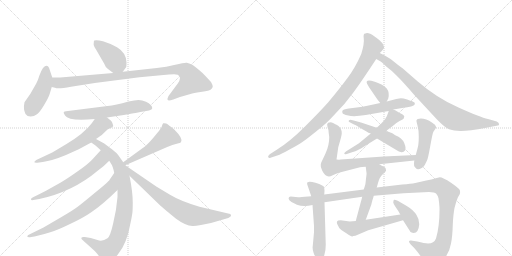
t = 0.00 s
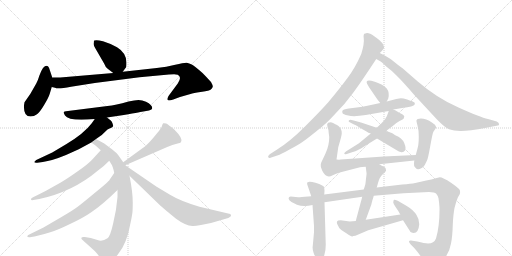
t = 3.51 s
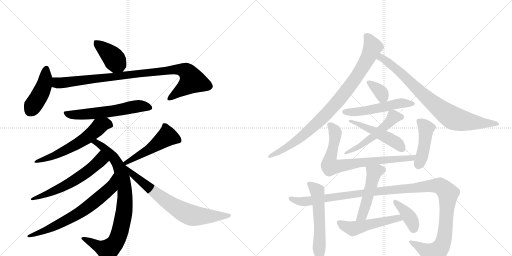
t = 7.02 s
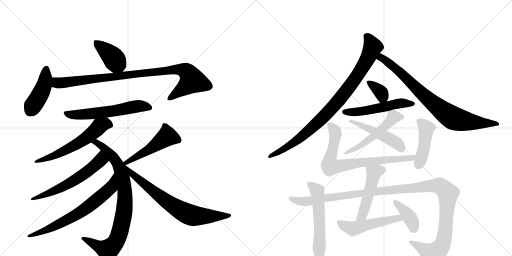
t = 10.53 s
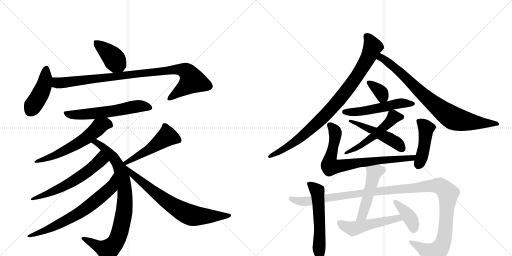
t = 14.03 s
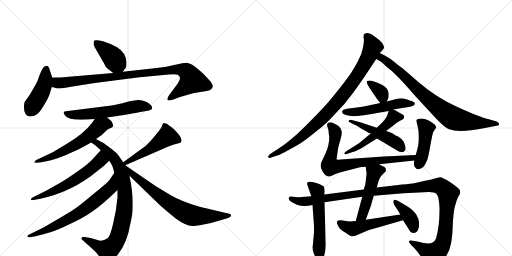
t = 17.54 s

The animated SVG that drew these frames (rendered in a browser with its animation timeline set to each time). Animation: 23 CSS @keyframes rules; one cycle of 17.54 s.

<svg version="1.1" viewBox="0 0 2048 1024" xmlns="http://www.w3.org/2000/svg">
  <g stroke="lightgray" stroke-dasharray="1,1" stroke-width="1" transform="scale(4, 4)">
    <line x1="0" y1="0" x2="256" y2="256"></line>
    <line x1="256" y1="0" x2="0" y2="256"></line>
    <line x1="128" y1="0" x2="128" y2="256"></line>
    <line x1="0" y1="128" x2="256" y2="128"></line>
    <line x1="256" y1="0" x2="512" y2="256"></line>
    <line x1="512" y1="0" x2="256" y2="256"></line>
    <line x1="384" y1="0" x2="384" y2="256"></line>
    <line x1="256" y1="128" x2="512" y2="128"></line>
  </g>
<g transform="scale(1, -1) translate(0, -850)">
   <style type="text/css">
    @keyframes keyframes0 {
      from {
       stroke: black;
       stroke-dashoffset: 403;
       stroke-width: 128;
       }
       57% {
       animation-timing-function: step-end;
       stroke: black;
       stroke-dashoffset: 0;
       stroke-width: 128;
       }
       to {
       stroke: black;
       stroke-width: 1024;
       }
       }
       #make-me-a-hanzi-animation-0 {
         animation: keyframes0 0.577962s both;
         animation-delay: 0.000000s;
         animation-timing-function: linear;
       }
    @keyframes keyframes1 {
      from {
       stroke: black;
       stroke-dashoffset: 437;
       stroke-width: 128;
       }
       59% {
       animation-timing-function: step-end;
       stroke: black;
       stroke-dashoffset: 0;
       stroke-width: 128;
       }
       to {
       stroke: black;
       stroke-width: 1024;
       }
       }
       #make-me-a-hanzi-animation-1 {
         animation: keyframes1 0.605632s both;
         animation-delay: 0.577962s;
         animation-timing-function: linear;
       }
    @keyframes keyframes2 {
      from {
       stroke: black;
       stroke-dashoffset: 960;
       stroke-width: 128;
       }
       76% {
       animation-timing-function: step-end;
       stroke: black;
       stroke-dashoffset: 0;
       stroke-width: 128;
       }
       to {
       stroke: black;
       stroke-width: 1024;
       }
       }
       #make-me-a-hanzi-animation-2 {
         animation: keyframes2 1.031250s both;
         animation-delay: 1.183594s;
         animation-timing-function: linear;
       }
    @keyframes keyframes3 {
      from {
       stroke: black;
       stroke-dashoffset: 597;
       stroke-width: 128;
       }
       66% {
       animation-timing-function: step-end;
       stroke: black;
       stroke-dashoffset: 0;
       stroke-width: 128;
       }
       to {
       stroke: black;
       stroke-width: 1024;
       }
       }
       #make-me-a-hanzi-animation-3 {
         animation: keyframes3 0.735840s both;
         animation-delay: 2.214844s;
         animation-timing-function: linear;
       }
    @keyframes keyframes4 {
      from {
       stroke: black;
       stroke-dashoffset: 596;
       stroke-width: 128;
       }
       66% {
       animation-timing-function: step-end;
       stroke: black;
       stroke-dashoffset: 0;
       stroke-width: 128;
       }
       to {
       stroke: black;
       stroke-width: 1024;
       }
       }
       #make-me-a-hanzi-animation-4 {
         animation: keyframes4 0.735026s both;
         animation-delay: 2.950684s;
         animation-timing-function: linear;
       }
    @keyframes keyframes5 {
      from {
       stroke: black;
       stroke-dashoffset: 866;
       stroke-width: 128;
       }
       74% {
       animation-timing-function: step-end;
       stroke: black;
       stroke-dashoffset: 0;
       stroke-width: 128;
       }
       to {
       stroke: black;
       stroke-width: 1024;
       }
       }
       #make-me-a-hanzi-animation-5 {
         animation: keyframes5 0.954753s both;
         animation-delay: 3.685710s;
         animation-timing-function: linear;
       }
    @keyframes keyframes6 {
      from {
       stroke: black;
       stroke-dashoffset: 602;
       stroke-width: 128;
       }
       66% {
       animation-timing-function: step-end;
       stroke: black;
       stroke-dashoffset: 0;
       stroke-width: 128;
       }
       to {
       stroke: black;
       stroke-width: 1024;
       }
       }
       #make-me-a-hanzi-animation-6 {
         animation: keyframes6 0.739909s both;
         animation-delay: 4.640462s;
         animation-timing-function: linear;
       }
    @keyframes keyframes7 {
      from {
       stroke: black;
       stroke-dashoffset: 692;
       stroke-width: 128;
       }
       69% {
       animation-timing-function: step-end;
       stroke: black;
       stroke-dashoffset: 0;
       stroke-width: 128;
       }
       to {
       stroke: black;
       stroke-width: 1024;
       }
       }
       #make-me-a-hanzi-animation-7 {
         animation: keyframes7 0.813151s both;
         animation-delay: 5.380371s;
         animation-timing-function: linear;
       }
    @keyframes keyframes8 {
      from {
       stroke: black;
       stroke-dashoffset: 502;
       stroke-width: 128;
       }
       62% {
       animation-timing-function: step-end;
       stroke: black;
       stroke-dashoffset: 0;
       stroke-width: 128;
       }
       to {
       stroke: black;
       stroke-width: 1024;
       }
       }
       #make-me-a-hanzi-animation-8 {
         animation: keyframes8 0.658529s both;
         animation-delay: 6.193522s;
         animation-timing-function: linear;
       }
    @keyframes keyframes9 {
      from {
       stroke: black;
       stroke-dashoffset: 732;
       stroke-width: 128;
       }
       70% {
       animation-timing-function: step-end;
       stroke: black;
       stroke-dashoffset: 0;
       stroke-width: 128;
       }
       to {
       stroke: black;
       stroke-width: 1024;
       }
       }
       #make-me-a-hanzi-animation-9 {
         animation: keyframes9 0.845703s both;
         animation-delay: 6.852051s;
         animation-timing-function: linear;
       }
    @keyframes keyframes10 {
      from {
       stroke: black;
       stroke-dashoffset: 919;
       stroke-width: 128;
       }
       75% {
       animation-timing-function: step-end;
       stroke: black;
       stroke-dashoffset: 0;
       stroke-width: 128;
       }
       to {
       stroke: black;
       stroke-width: 1024;
       }
       }
       #make-me-a-hanzi-animation-10 {
         animation: keyframes10 0.997884s both;
         animation-delay: 7.697754s;
         animation-timing-function: linear;
       }
    @keyframes keyframes11 {
      from {
       stroke: black;
       stroke-dashoffset: 822;
       stroke-width: 128;
       }
       73% {
       animation-timing-function: step-end;
       stroke: black;
       stroke-dashoffset: 0;
       stroke-width: 128;
       }
       to {
       stroke: black;
       stroke-width: 1024;
       }
       }
       #make-me-a-hanzi-animation-11 {
         animation: keyframes11 0.918945s both;
         animation-delay: 8.695638s;
         animation-timing-function: linear;
       }
    @keyframes keyframes12 {
      from {
       stroke: black;
       stroke-dashoffset: 354;
       stroke-width: 128;
       }
       54% {
       animation-timing-function: step-end;
       stroke: black;
       stroke-dashoffset: 0;
       stroke-width: 128;
       }
       to {
       stroke: black;
       stroke-width: 1024;
       }
       }
       #make-me-a-hanzi-animation-12 {
         animation: keyframes12 0.538086s both;
         animation-delay: 9.614583s;
         animation-timing-function: linear;
       }
    @keyframes keyframes13 {
      from {
       stroke: black;
       stroke-dashoffset: 530;
       stroke-width: 128;
       }
       63% {
       animation-timing-function: step-end;
       stroke: black;
       stroke-dashoffset: 0;
       stroke-width: 128;
       }
       to {
       stroke: black;
       stroke-width: 1024;
       }
       }
       #make-me-a-hanzi-animation-13 {
         animation: keyframes13 0.681315s both;
         animation-delay: 10.152669s;
         animation-timing-function: linear;
       }
    @keyframes keyframes14 {
      from {
       stroke: black;
       stroke-dashoffset: 529;
       stroke-width: 128;
       }
       63% {
       animation-timing-function: step-end;
       stroke: black;
       stroke-dashoffset: 0;
       stroke-width: 128;
       }
       to {
       stroke: black;
       stroke-width: 1024;
       }
       }
       #make-me-a-hanzi-animation-14 {
         animation: keyframes14 0.680501s both;
         animation-delay: 10.833984s;
         animation-timing-function: linear;
       }
    @keyframes keyframes15 {
      from {
       stroke: black;
       stroke-dashoffset: 492;
       stroke-width: 128;
       }
       62% {
       animation-timing-function: step-end;
       stroke: black;
       stroke-dashoffset: 0;
       stroke-width: 128;
       }
       to {
       stroke: black;
       stroke-width: 1024;
       }
       }
       #make-me-a-hanzi-animation-15 {
         animation: keyframes15 0.650391s both;
         animation-delay: 11.514486s;
         animation-timing-function: linear;
       }
    @keyframes keyframes16 {
      from {
       stroke: black;
       stroke-dashoffset: 773;
       stroke-width: 128;
       }
       72% {
       animation-timing-function: step-end;
       stroke: black;
       stroke-dashoffset: 0;
       stroke-width: 128;
       }
       to {
       stroke: black;
       stroke-width: 1024;
       }
       }
       #make-me-a-hanzi-animation-16 {
         animation: keyframes16 0.879069s both;
         animation-delay: 12.164876s;
         animation-timing-function: linear;
       }
    @keyframes keyframes17 {
      from {
       stroke: black;
       stroke-dashoffset: 451;
       stroke-width: 128;
       }
       59% {
       animation-timing-function: step-end;
       stroke: black;
       stroke-dashoffset: 0;
       stroke-width: 128;
       }
       to {
       stroke: black;
       stroke-width: 1024;
       }
       }
       #make-me-a-hanzi-animation-17 {
         animation: keyframes17 0.617025s both;
         animation-delay: 13.043945s;
         animation-timing-function: linear;
       }
    @keyframes keyframes18 {
      from {
       stroke: black;
       stroke-dashoffset: 566;
       stroke-width: 128;
       }
       65% {
       animation-timing-function: step-end;
       stroke: black;
       stroke-dashoffset: 0;
       stroke-width: 128;
       }
       to {
       stroke: black;
       stroke-width: 1024;
       }
       }
       #make-me-a-hanzi-animation-18 {
         animation: keyframes18 0.710612s both;
         animation-delay: 13.660970s;
         animation-timing-function: linear;
       }
    @keyframes keyframes19 {
      from {
       stroke: black;
       stroke-dashoffset: 1262;
       stroke-width: 128;
       }
       80% {
       animation-timing-function: step-end;
       stroke: black;
       stroke-dashoffset: 0;
       stroke-width: 128;
       }
       to {
       stroke: black;
       stroke-width: 1024;
       }
       }
       #make-me-a-hanzi-animation-19 {
         animation: keyframes19 1.277018s both;
         animation-delay: 14.371582s;
         animation-timing-function: linear;
       }
    @keyframes keyframes20 {
      from {
       stroke: black;
       stroke-dashoffset: 495;
       stroke-width: 128;
       }
       62% {
       animation-timing-function: step-end;
       stroke: black;
       stroke-dashoffset: 0;
       stroke-width: 128;
       }
       to {
       stroke: black;
       stroke-width: 1024;
       }
       }
       #make-me-a-hanzi-animation-20 {
         animation: keyframes20 0.652832s both;
         animation-delay: 15.648600s;
         animation-timing-function: linear;
       }
    @keyframes keyframes21 {
      from {
       stroke: black;
       stroke-dashoffset: 514;
       stroke-width: 128;
       }
       63% {
       animation-timing-function: step-end;
       stroke: black;
       stroke-dashoffset: 0;
       stroke-width: 128;
       }
       to {
       stroke: black;
       stroke-width: 1024;
       }
       }
       #make-me-a-hanzi-animation-21 {
         animation: keyframes21 0.668294s both;
         animation-delay: 16.301432s;
         animation-timing-function: linear;
       }
    @keyframes keyframes22 {
      from {
       stroke: black;
       stroke-dashoffset: 394;
       stroke-width: 128;
       }
       56% {
       animation-timing-function: step-end;
       stroke: black;
       stroke-dashoffset: 0;
       stroke-width: 128;
       }
       to {
       stroke: black;
       stroke-width: 1024;
       }
       }
       #make-me-a-hanzi-animation-22 {
         animation: keyframes22 0.570638s both;
         animation-delay: 16.969727s;
         animation-timing-function: linear;
       }
</style>
<path d="M 432 574 L 453 558 C 475 541 475 541 491 563 L 505 582 Q 506 587 506 600 Q 505 639 468 661 Q 439 677 412 685 Q 386 692 377 688 Q 375 687 375 678 Q 372 670 384 652 L 417 595 Q 421 582 432 574 Z" fill="lightgray"></path> 
<path d="M 209 540 L 199 570 Q 191 599 172 578 Q 165 568 158 549 Q 152 529 145 516 L 121 474 L 98 441 Q 92 413 102 394 Q 109 384 122 384 Q 136 384 148 393 Q 160 402 177 431 Q 194 459 199 475 L 207 502 L 209 540 Z" fill="lightgray"></path> 
<path d="M 453 558 L 241 540 L 209 540 C 179 540 178 509 207 502 L 220 499 Q 230 493 284 503 Q 338 512 379 518 L 558 541 L 676 552 Q 707 554 711 551 Q 729 542 711 516 L 674 466 Q 668 454 671 450 Q 674 446 693 452 L 720 462 L 762 474 Q 773 478 802 482 Q 831 485 842 491 Q 850 498 851 503 Q 852 508 844 522 Q 826 542 810 558 Q 777 587 767 592 Q 757 597 747 599 Q 737 600 701 591 Q 666 582 627 578 L 491 563 L 453 558 Z" fill="lightgray"></path> 
<path d="M 428 380 L 495 390 Q 571 403 573 404 L 596 408 Q 609 411 609 417 Q 609 431 584 443 Q 569 450 554 450 Q 539 450 514 444 Q 462 429 430 426 L 264 405 Q 258 404 255 402 Q 253 400 260 388 Q 275 364 379 374 L 428 380 Z" fill="lightgray"></path> 
<path d="M 384 294 L 407 310 L 430 332 Q 453 342 453 346 Q 449 367 438 372 L 428 380 C 405 399 396 399 379 374 L 367 357 Q 336 316 266 274 L 209 240 L 145 210 Q 138 205 137 202 Q 137 198 149 199 L 171 202 Q 208 207 264 230 L 315 253 L 365 280 L 384 294 Z" fill="lightgray"></path> 
<path d="M 493 201 L 474 228 Q 470 236 449 252 L 417 276 L 384 294 C 358 308 340 297 365 280 L 382 268 L 403 249 L 437 207 L 445 194 Q 451 187 457 158 L 470 90 L 470 62 Q 466 11 453 -42 Q 441 -96 430 -103 Q 409 -118 390 -110 L 363 -102 L 339 -98 Q 328 -97 327 -100 Q 323 -103 329 -109 L 379 -154 Q 393 -169 397 -177 L 411 -194 L 421 -204 Q 427 -207 444 -194 Q 461 -182 472 -167 Q 508 -124 522 -42 Q 526 -24 528 -11 Q 531 1 531 41 Q 531 81 518 147 L 501 189 L 493 201 Z" fill="lightgray"></path> 
<path d="M 403 249 L 371 214 Q 352 193 311 165 Q 270 136 243 120 L 184 87 Q 145 67 136 63 Q 127 59 125 56 Q 123 52 125 50 Q 128 49 134 50 L 157 54 Q 290 82 392 168 Q 419 188 437 207 C 458 228 423 271 403 249 Z" fill="lightgray"></path> 
<path d="M 457 158 L 439 132 Q 436 124 381 80 Q 327 35 312 24 Q 297 12 246 -18 L 174 -60 L 119 -87 Q 109 -91 109 -96 Q 111 -101 125 -98 L 138 -96 Q 174 -88 201 -79 Q 229 -71 280 -46 Q 332 -22 365 1 Q 411 32 470 90 C 492 111 474 183 457 158 Z" fill="lightgray"></path> 
<path d="M 501 189 L 669 262 Q 691 272 707 275 Q 723 278 724 282 Q 734 295 697 332 Q 674 351 665 356 Q 656 358 653 357 Q 650 355 648 347 Q 647 339 629 318 Q 618 304 602 286 Q 582 265 571 258 L 493 201 C 469 183 473 177 501 189 Z" fill="lightgray"></path> 
<path d="M 518 147 L 642 27 Q 654 16 703 -24 Q 742 -53 770 -54 Q 778 -55 804 -50 L 844 -42 L 913 -22 Q 924 -17 924 -13 Q 925 -10 921 -6 L 798 23 Q 721 46 680 71 L 625 104 L 501 189 C 476 206 496 168 518 147 Z" fill="lightgray"></path> 
<path d="M 1519 638 L 1527 646 Q 1534 654 1536 658 Q 1538 662 1529 678 Q 1521 688 1497 705 Q 1473 722 1461 716 Q 1452 716 1455 696 Q 1458 676 1445 634 Q 1421 579 1390 538 Q 1359 496 1313 441 Q 1283 407 1221 345 Q 1159 283 1107 251 L 1082 235 Q 1070 226 1073 221 Q 1076 216 1082 219 L 1109 228 Q 1125 233 1160 253 Q 1196 272 1211 283 Q 1226 293 1268 327 Q 1302 352 1343 397 Q 1380 434 1412 478 Q 1444 521 1505 614 L 1519 638 Z" fill="lightgray"></path> 
<path d="M 1539 628 L 1519 638 C 1492 651 1479 628 1505 614 L 1519 606 Q 1524 605 1545 584 Q 1567 568 1587 547 Q 1609 526 1660 467 L 1747 373 Q 1779 340 1796 333 Q 1814 326 1841 326 Q 1869 325 1945 339 L 1991 348 Q 1997 348 1996 354 Q 1996 360 1987 364 L 1952 374 Q 1921 381 1834 420 Q 1747 458 1671 524 L 1609 578 Q 1601 583 1580 600 Q 1560 617 1539 628 Z" fill="lightgray"></path> 
<path d="M 1509 453 L 1521 438 C 1535 420 1535 420 1547 444 L 1553 456 Q 1559 480 1547 496 Q 1538 506 1526 512 Q 1474 535 1467 524 Q 1464 521 1477 500 L 1509 453 Z" fill="lightgray"></path> 
<path d="M 1521 438 L 1479 429 Q 1451 422 1419 419 L 1395 416 Q 1383 414 1377 412 Q 1366 410 1370 398 Q 1371 393 1393 388 Q 1415 382 1463 390 L 1555 406 L 1573 412 L 1615 419 Q 1646 424 1652 427 Q 1659 429 1659 434 Q 1660 435 1658 440 L 1647 446 Q 1645 446 1629 452 Q 1613 457 1603 457 L 1585 454 L 1547 444 L 1521 438 Z" fill="lightgray"></path> 
<path d="M 1555 406 L 1551 395 Q 1546 376 1525 356 L 1507 339 L 1483 316 L 1436 277 L 1385 245 Q 1377 240 1377 236 Q 1377 231 1387 234 L 1405 240 Q 1424 246 1432 250 Q 1441 254 1469 272 L 1508 296 L 1544 326 L 1571 346 Q 1588 361 1600 367 Q 1613 373 1615 376 Q 1617 383 1617 385 Q 1617 387 1609 393 Q 1595 400 1589 404 Q 1584 408 1573 412 C 1559 418 1559 418 1555 406 Z" fill="lightgray"></path> 
<path d="M 1507 339 L 1444 360 L 1411 369 Q 1401 374 1396 369 Q 1392 364 1397 362 L 1414 353 Q 1422 351 1443 337 L 1466 324 Q 1473 319 1483 316 L 1508 296 L 1592 246 Q 1594 244 1603 242 Q 1613 239 1621 249 Q 1624 255 1621 266 Q 1615 291 1594 303 L 1581 309 Q 1577 311 1571 316 Q 1565 320 1544 326 L 1507 339 Z" fill="lightgray"></path> 
<path d="M 1517 193 L 1657 208 C 1687 211 1693 231 1663 230 L 1535 224 L 1363 212 Q 1357 211 1346 212 L 1353 261 L 1363 296 Q 1367 310 1367 317 Q 1367 339 1348 350 Q 1329 360 1323 361 Q 1318 361 1312 359 Q 1306 353 1310 342 Q 1315 331 1315 316 L 1317 302 Q 1317 268 1302 236 L 1285 200 L 1283 192 Q 1281 181 1289 167 Q 1300 145 1315 144 Q 1319 143 1331 149 Q 1344 155 1359 160 L 1440 181 Q 1445 182 1463 183 L 1517 193 Z" fill="lightgray"></path> 
<path d="M 1657 208 L 1656 196 Q 1655 187 1660 181 Q 1666 174 1671 173 Q 1676 172 1685 177 Q 1694 181 1699 190 L 1708 208 Q 1712 215 1721 266 Q 1730 316 1733 322 L 1741 334 Q 1747 341 1744 344 Q 1741 346 1741 350 L 1729 359 Q 1696 381 1671 374 Q 1668 372 1666 369 Q 1665 365 1670 348 Q 1675 330 1675 304 Q 1675 277 1672 264 Q 1669 251 1663 230 L 1657 208 Z" fill="lightgray"></path> 
<path d="M 1256 -79 L 1251 -134 Q 1249 -144 1254 -160 Q 1259 -176 1267 -183 Q 1275 -190 1281 -190 Q 1284 -192 1289 -188 Q 1294 -184 1298 -167 Q 1303 -150 1303 -129 L 1298 41 L 1297 72 L 1298 86 Q 1298 92 1297 95 Q 1299 106 1285 110 Q 1280 113 1262 119 Q 1244 124 1237 123 L 1229 120 Q 1228 118 1229 112 L 1245 65 L 1250 30 L 1256 -54 L 1256 -79 Z" fill="lightgray"></path> 
<path d="M 1298 41 L 1449 63 L 1495 67 L 1614 77 L 1716 82 Q 1739 82 1745 75 Q 1751 68 1754 57 Q 1757 37 1758 20 Q 1759 -54 1744 -104 Q 1736 -124 1712 -124 Q 1698 -123 1669 -116 L 1644 -112 Q 1638 -111 1636 -115 Q 1635 -120 1643 -128 L 1657 -142 Q 1673 -160 1689 -184 Q 1702 -210 1707 -214 Q 1720 -224 1750 -211 Q 1766 -202 1782 -178 Q 1799 -155 1804 -124 Q 1810 -94 1811 -50 Q 1813 -7 1818 18 Q 1829 60 1836 68 Q 1843 76 1839 90 Q 1837 96 1804 119 Q 1771 141 1759 141 L 1743 137 Q 1727 132 1705 128 L 1661 118 Q 1644 115 1609 112 L 1507 100 L 1455 92 L 1297 72 L 1245 65 L 1207 62 Q 1188 60 1173 63 Q 1159 66 1157 62 Q 1149 54 1166 42 L 1188 31 Q 1214 22 1250 30 L 1298 41 Z" fill="lightgray"></path> 
<path d="M 1449 63 L 1423 -34 C 1415 -63 1453 -57 1463 -29 L 1485 31 L 1489 47 Q 1489 49 1492 56 L 1495 67 L 1507 100 L 1512 118 Q 1518 142 1532 154 Q 1546 166 1544 170 Q 1544 179 1536 183 Q 1528 186 1517 193 C 1491 208 1459 213 1463 183 L 1466 158 Q 1467 157 1464 136 Q 1462 115 1461 111 L 1455 92 L 1449 63 Z" fill="lightgray"></path> 
<path d="M 1423 -34 L 1399 -36 L 1363 -31 Q 1350 -31 1348 -36 Q 1347 -42 1348 -44 Q 1349 -47 1357 -62 Q 1363 -69 1384 -82 Q 1408 -100 1413 -94 Q 1421 -94 1431 -89 L 1473 -71 L 1612 -31 C 1641 -23 1631 -3 1601 -8 L 1463 -29 L 1423 -34 Z" fill="lightgray"></path> 
<path d="M 1612 -31 L 1639 -73 Q 1639 -76 1644 -79 Q 1649 -82 1655 -82 Q 1674 -82 1677 -47 Q 1677 -26 1666 -10 Q 1654 10 1627 26 L 1591 47 Q 1577 52 1575 50 Q 1573 44 1573 40 Q 1573 35 1583 21 Q 1594 6 1601 -8 L 1612 -31 Z" fill="lightgray"></path> 
      <clipPath id="make-me-a-hanzi-clip-0">
      <path d="M 432 574 L 453 558 C 475 541 475 541 491 563 L 505 582 Q 506 587 506 600 Q 505 639 468 661 Q 439 677 412 685 Q 386 692 377 688 Q 375 687 375 678 Q 372 670 384 652 L 417 595 Q 421 582 432 574 Z" fill="lightgray"></path>
      </clipPath>
      <path clip-path="url(#make-me-a-hanzi-clip-0)" d="M 382 682 L 443 630 L 483 576 " fill="none" id="make-me-a-hanzi-animation-0" stroke-dasharray="275 550" stroke-linecap="round"></path>

      <clipPath id="make-me-a-hanzi-clip-1">
      <path d="M 209 540 L 199 570 Q 191 599 172 578 Q 165 568 158 549 Q 152 529 145 516 L 121 474 L 98 441 Q 92 413 102 394 Q 109 384 122 384 Q 136 384 148 393 Q 160 402 177 431 Q 194 459 199 475 L 207 502 L 209 540 Z" fill="lightgray"></path>
      </clipPath>
      <path clip-path="url(#make-me-a-hanzi-clip-1)" d="M 185 573 L 175 504 L 121 407 " fill="none" id="make-me-a-hanzi-animation-1" stroke-dasharray="309 618" stroke-linecap="round"></path>

      <clipPath id="make-me-a-hanzi-clip-2">
      <path d="M 453 558 L 241 540 L 209 540 C 179 540 178 509 207 502 L 220 499 Q 230 493 284 503 Q 338 512 379 518 L 558 541 L 676 552 Q 707 554 711 551 Q 729 542 711 516 L 674 466 Q 668 454 671 450 Q 674 446 693 452 L 720 462 L 762 474 Q 773 478 802 482 Q 831 485 842 491 Q 850 498 851 503 Q 852 508 844 522 Q 826 542 810 558 Q 777 587 767 592 Q 757 597 747 599 Q 737 600 701 591 Q 666 582 627 578 L 491 563 L 453 558 Z" fill="lightgray"></path>
      </clipPath>
      <path clip-path="url(#make-me-a-hanzi-clip-2)" d="M 214 533 L 227 520 L 240 518 L 716 574 L 743 566 L 768 526 L 675 454 " fill="none" id="make-me-a-hanzi-animation-2" stroke-dasharray="832 1664" stroke-linecap="round"></path>

      <clipPath id="make-me-a-hanzi-clip-3">
      <path d="M 428 380 L 495 390 Q 571 403 573 404 L 596 408 Q 609 411 609 417 Q 609 431 584 443 Q 569 450 554 450 Q 539 450 514 444 Q 462 429 430 426 L 264 405 Q 258 404 255 402 Q 253 400 260 388 Q 275 364 379 374 L 428 380 Z" fill="lightgray"></path>
      </clipPath>
      <path clip-path="url(#make-me-a-hanzi-clip-3)" d="M 262 397 L 293 390 L 343 392 L 505 414 L 540 424 L 566 426 L 598 419 " fill="none" id="make-me-a-hanzi-animation-3" stroke-dasharray="469 938" stroke-linecap="round"></path>

      <clipPath id="make-me-a-hanzi-clip-4">
      <path d="M 384 294 L 407 310 L 430 332 Q 453 342 453 346 Q 449 367 438 372 L 428 380 C 405 399 396 399 379 374 L 367 357 Q 336 316 266 274 L 209 240 L 145 210 Q 138 205 137 202 Q 137 198 149 199 L 171 202 Q 208 207 264 230 L 315 253 L 365 280 L 384 294 Z" fill="lightgray"></path>
      </clipPath>
      <path clip-path="url(#make-me-a-hanzi-clip-4)" d="M 442 352 L 421 355 L 401 346 L 347 299 L 288 263 L 222 230 L 144 203 " fill="none" id="make-me-a-hanzi-animation-4" stroke-dasharray="468 936" stroke-linecap="round"></path>

      <clipPath id="make-me-a-hanzi-clip-5">
      <path d="M 493 201 L 474 228 Q 470 236 449 252 L 417 276 L 384 294 C 358 308 340 297 365 280 L 382 268 L 403 249 L 437 207 L 445 194 Q 451 187 457 158 L 470 90 L 470 62 Q 466 11 453 -42 Q 441 -96 430 -103 Q 409 -118 390 -110 L 363 -102 L 339 -98 Q 328 -97 327 -100 Q 323 -103 329 -109 L 379 -154 Q 393 -169 397 -177 L 411 -194 L 421 -204 Q 427 -207 444 -194 Q 461 -182 472 -167 Q 508 -124 522 -42 Q 526 -24 528 -11 Q 531 1 531 41 Q 531 81 518 147 L 501 189 L 493 201 Z" fill="lightgray"></path>
      </clipPath>
      <path clip-path="url(#make-me-a-hanzi-clip-5)" d="M 372 281 L 385 280 L 414 261 L 455 219 L 477 182 L 498 99 L 500 32 L 476 -89 L 446 -139 L 427 -150 L 334 -103 " fill="none" id="make-me-a-hanzi-animation-5" stroke-dasharray="738 1476" stroke-linecap="round"></path>

      <clipPath id="make-me-a-hanzi-clip-6">
      <path d="M 403 249 L 371 214 Q 352 193 311 165 Q 270 136 243 120 L 184 87 Q 145 67 136 63 Q 127 59 125 56 Q 123 52 125 50 Q 128 49 134 50 L 157 54 Q 290 82 392 168 Q 419 188 437 207 C 458 228 423 271 403 249 Z" fill="lightgray"></path>
      </clipPath>
      <path clip-path="url(#make-me-a-hanzi-clip-6)" d="M 402 239 L 402 209 L 324 145 L 234 94 L 130 53 " fill="none" id="make-me-a-hanzi-animation-6" stroke-dasharray="474 948" stroke-linecap="round"></path>

      <clipPath id="make-me-a-hanzi-clip-7">
      <path d="M 457 158 L 439 132 Q 436 124 381 80 Q 327 35 312 24 Q 297 12 246 -18 L 174 -60 L 119 -87 Q 109 -91 109 -96 Q 111 -101 125 -98 L 138 -96 Q 174 -88 201 -79 Q 229 -71 280 -46 Q 332 -22 365 1 Q 411 32 470 90 C 492 111 474 183 457 158 Z" fill="lightgray"></path>
      </clipPath>
      <path clip-path="url(#make-me-a-hanzi-clip-7)" d="M 454 150 L 446 106 L 439 96 L 356 25 L 292 -17 L 222 -53 L 169 -77 L 115 -92 " fill="none" id="make-me-a-hanzi-animation-7" stroke-dasharray="564 1128" stroke-linecap="round"></path>

      <clipPath id="make-me-a-hanzi-clip-8">
      <path d="M 501 189 L 669 262 Q 691 272 707 275 Q 723 278 724 282 Q 734 295 697 332 Q 674 351 665 356 Q 656 358 653 357 Q 650 355 648 347 Q 647 339 629 318 Q 618 304 602 286 Q 582 265 571 258 L 493 201 C 469 183 473 177 501 189 Z" fill="lightgray"></path>
      </clipPath>
      <path clip-path="url(#make-me-a-hanzi-clip-8)" d="M 715 289 L 669 305 L 598 253 L 503 199 " fill="none" id="make-me-a-hanzi-animation-8" stroke-dasharray="374 748" stroke-linecap="round"></path>

      <clipPath id="make-me-a-hanzi-clip-9">
      <path d="M 518 147 L 642 27 Q 654 16 703 -24 Q 742 -53 770 -54 Q 778 -55 804 -50 L 844 -42 L 913 -22 Q 924 -17 924 -13 Q 925 -10 921 -6 L 798 23 Q 721 46 680 71 L 625 104 L 501 189 C 476 206 496 168 518 147 Z" fill="lightgray"></path>
      </clipPath>
      <path clip-path="url(#make-me-a-hanzi-clip-9)" d="M 506 183 L 544 140 L 672 40 L 733 3 L 778 -13 L 915 -13 " fill="none" id="make-me-a-hanzi-animation-9" stroke-dasharray="604 1208" stroke-linecap="round"></path>

      <clipPath id="make-me-a-hanzi-clip-10">
      <path d="M 1519 638 L 1527 646 Q 1534 654 1536 658 Q 1538 662 1529 678 Q 1521 688 1497 705 Q 1473 722 1461 716 Q 1452 716 1455 696 Q 1458 676 1445 634 Q 1421 579 1390 538 Q 1359 496 1313 441 Q 1283 407 1221 345 Q 1159 283 1107 251 L 1082 235 Q 1070 226 1073 221 Q 1076 216 1082 219 L 1109 228 Q 1125 233 1160 253 Q 1196 272 1211 283 Q 1226 293 1268 327 Q 1302 352 1343 397 Q 1380 434 1412 478 Q 1444 521 1505 614 L 1519 638 Z" fill="lightgray"></path>
      </clipPath>
      <path clip-path="url(#make-me-a-hanzi-clip-10)" d="M 1466 704 L 1491 663 L 1486 649 L 1430 548 L 1368 464 L 1308 396 L 1221 315 L 1146 259 L 1078 223 " fill="none" id="make-me-a-hanzi-animation-10" stroke-dasharray="791 1582" stroke-linecap="round"></path>

      <clipPath id="make-me-a-hanzi-clip-11">
      <path d="M 1539 628 L 1519 638 C 1492 651 1479 628 1505 614 L 1519 606 Q 1524 605 1545 584 Q 1567 568 1587 547 Q 1609 526 1660 467 L 1747 373 Q 1779 340 1796 333 Q 1814 326 1841 326 Q 1869 325 1945 339 L 1991 348 Q 1997 348 1996 354 Q 1996 360 1987 364 L 1952 374 Q 1921 381 1834 420 Q 1747 458 1671 524 L 1609 578 Q 1601 583 1580 600 Q 1560 617 1539 628 Z" fill="lightgray"></path>
      </clipPath>
      <path clip-path="url(#make-me-a-hanzi-clip-11)" d="M 1512 618 L 1529 617 L 1565 591 L 1727 441 L 1816 376 L 1893 361 L 1988 356 " fill="none" id="make-me-a-hanzi-animation-11" stroke-dasharray="694 1388" stroke-linecap="round"></path>

      <clipPath id="make-me-a-hanzi-clip-12">
      <path d="M 1509 453 L 1521 438 C 1535 420 1535 420 1547 444 L 1553 456 Q 1559 480 1547 496 Q 1538 506 1526 512 Q 1474 535 1467 524 Q 1464 521 1477 500 L 1509 453 Z" fill="lightgray"></path>
      </clipPath>
      <path clip-path="url(#make-me-a-hanzi-clip-12)" d="M 1473 521 L 1526 478 L 1526 448 " fill="none" id="make-me-a-hanzi-animation-12" stroke-dasharray="226 452" stroke-linecap="round"></path>

      <clipPath id="make-me-a-hanzi-clip-13">
      <path d="M 1521 438 L 1479 429 Q 1451 422 1419 419 L 1395 416 Q 1383 414 1377 412 Q 1366 410 1370 398 Q 1371 393 1393 388 Q 1415 382 1463 390 L 1555 406 L 1573 412 L 1615 419 Q 1646 424 1652 427 Q 1659 429 1659 434 Q 1660 435 1658 440 L 1647 446 Q 1645 446 1629 452 Q 1613 457 1603 457 L 1585 454 L 1547 444 L 1521 438 Z" fill="lightgray"></path>
      </clipPath>
      <path clip-path="url(#make-me-a-hanzi-clip-13)" d="M 1379 402 L 1452 405 L 1602 437 L 1650 436 " fill="none" id="make-me-a-hanzi-animation-13" stroke-dasharray="402 804" stroke-linecap="round"></path>

      <clipPath id="make-me-a-hanzi-clip-14">
      <path d="M 1555 406 L 1551 395 Q 1546 376 1525 356 L 1507 339 L 1483 316 L 1436 277 L 1385 245 Q 1377 240 1377 236 Q 1377 231 1387 234 L 1405 240 Q 1424 246 1432 250 Q 1441 254 1469 272 L 1508 296 L 1544 326 L 1571 346 Q 1588 361 1600 367 Q 1613 373 1615 376 Q 1617 383 1617 385 Q 1617 387 1609 393 Q 1595 400 1589 404 Q 1584 408 1573 412 C 1559 418 1559 418 1555 406 Z" fill="lightgray"></path>
      </clipPath>
      <path clip-path="url(#make-me-a-hanzi-clip-14)" d="M 1607 383 L 1572 379 L 1528 334 L 1455 275 L 1383 239 " fill="none" id="make-me-a-hanzi-animation-14" stroke-dasharray="401 802" stroke-linecap="round"></path>

      <clipPath id="make-me-a-hanzi-clip-15">
      <path d="M 1507 339 L 1444 360 L 1411 369 Q 1401 374 1396 369 Q 1392 364 1397 362 L 1414 353 Q 1422 351 1443 337 L 1466 324 Q 1473 319 1483 316 L 1508 296 L 1592 246 Q 1594 244 1603 242 Q 1613 239 1621 249 Q 1624 255 1621 266 Q 1615 291 1594 303 L 1581 309 Q 1577 311 1571 316 Q 1565 320 1544 326 L 1507 339 Z" fill="lightgray"></path>
      </clipPath>
      <path clip-path="url(#make-me-a-hanzi-clip-15)" d="M 1404 367 L 1546 302 L 1592 274 L 1609 255 " fill="none" id="make-me-a-hanzi-animation-15" stroke-dasharray="364 728" stroke-linecap="round"></path>

      <clipPath id="make-me-a-hanzi-clip-16">
      <path d="M 1517 193 L 1657 208 C 1687 211 1693 231 1663 230 L 1535 224 L 1363 212 Q 1357 211 1346 212 L 1353 261 L 1363 296 Q 1367 310 1367 317 Q 1367 339 1348 350 Q 1329 360 1323 361 Q 1318 361 1312 359 Q 1306 353 1310 342 Q 1315 331 1315 316 L 1317 302 Q 1317 268 1302 236 L 1285 200 L 1283 192 Q 1281 181 1289 167 Q 1300 145 1315 144 Q 1319 143 1331 149 Q 1344 155 1359 160 L 1440 181 Q 1445 182 1463 183 L 1517 193 Z" fill="lightgray"></path>
      </clipPath>
      <path clip-path="url(#make-me-a-hanzi-clip-16)" d="M 1319 351 L 1332 338 L 1341 316 L 1318 206 L 1319 187 L 1324 184 L 1528 210 L 1648 217 L 1656 226 " fill="none" id="make-me-a-hanzi-animation-16" stroke-dasharray="645 1290" stroke-linecap="round"></path>

      <clipPath id="make-me-a-hanzi-clip-17">
      <path d="M 1657 208 L 1656 196 Q 1655 187 1660 181 Q 1666 174 1671 173 Q 1676 172 1685 177 Q 1694 181 1699 190 L 1708 208 Q 1712 215 1721 266 Q 1730 316 1733 322 L 1741 334 Q 1747 341 1744 344 Q 1741 346 1741 350 L 1729 359 Q 1696 381 1671 374 Q 1668 372 1666 369 Q 1665 365 1670 348 Q 1675 330 1675 304 Q 1675 277 1672 264 Q 1669 251 1663 230 L 1657 208 Z" fill="lightgray"></path>
      </clipPath>
      <path clip-path="url(#make-me-a-hanzi-clip-17)" d="M 1674 366 L 1705 337 L 1697 259 L 1674 189 " fill="none" id="make-me-a-hanzi-animation-17" stroke-dasharray="323 646" stroke-linecap="round"></path>

      <clipPath id="make-me-a-hanzi-clip-18">
      <path d="M 1256 -79 L 1251 -134 Q 1249 -144 1254 -160 Q 1259 -176 1267 -183 Q 1275 -190 1281 -190 Q 1284 -192 1289 -188 Q 1294 -184 1298 -167 Q 1303 -150 1303 -129 L 1298 41 L 1297 72 L 1298 86 Q 1298 92 1297 95 Q 1299 106 1285 110 Q 1280 113 1262 119 Q 1244 124 1237 123 L 1229 120 Q 1228 118 1229 112 L 1245 65 L 1250 30 L 1256 -54 L 1256 -79 Z" fill="lightgray"></path>
      </clipPath>
      <path clip-path="url(#make-me-a-hanzi-clip-18)" d="M 1235 116 L 1269 86 L 1279 -60 L 1276 -147 L 1282 -178 " fill="none" id="make-me-a-hanzi-animation-18" stroke-dasharray="438 876" stroke-linecap="round"></path>

      <clipPath id="make-me-a-hanzi-clip-19">
      <path d="M 1298 41 L 1449 63 L 1495 67 L 1614 77 L 1716 82 Q 1739 82 1745 75 Q 1751 68 1754 57 Q 1757 37 1758 20 Q 1759 -54 1744 -104 Q 1736 -124 1712 -124 Q 1698 -123 1669 -116 L 1644 -112 Q 1638 -111 1636 -115 Q 1635 -120 1643 -128 L 1657 -142 Q 1673 -160 1689 -184 Q 1702 -210 1707 -214 Q 1720 -224 1750 -211 Q 1766 -202 1782 -178 Q 1799 -155 1804 -124 Q 1810 -94 1811 -50 Q 1813 -7 1818 18 Q 1829 60 1836 68 Q 1843 76 1839 90 Q 1837 96 1804 119 Q 1771 141 1759 141 L 1743 137 Q 1727 132 1705 128 L 1661 118 Q 1644 115 1609 112 L 1507 100 L 1455 92 L 1297 72 L 1245 65 L 1207 62 Q 1188 60 1173 63 Q 1159 66 1157 62 Q 1149 54 1166 42 L 1188 31 Q 1214 22 1250 30 L 1298 41 Z" fill="lightgray"></path>
      </clipPath>
      <path clip-path="url(#make-me-a-hanzi-clip-19)" d="M 1163 56 L 1202 45 L 1240 46 L 1449 78 L 1703 105 L 1759 106 L 1792 72 L 1777 -101 L 1766 -135 L 1732 -167 L 1642 -120 " fill="none" id="make-me-a-hanzi-animation-19" stroke-dasharray="1134 2268" stroke-linecap="round"></path>

      <clipPath id="make-me-a-hanzi-clip-20">
      <path d="M 1449 63 L 1423 -34 C 1415 -63 1453 -57 1463 -29 L 1485 31 L 1489 47 Q 1489 49 1492 56 L 1495 67 L 1507 100 L 1512 118 Q 1518 142 1532 154 Q 1546 166 1544 170 Q 1544 179 1536 183 Q 1528 186 1517 193 C 1491 208 1459 213 1463 183 L 1466 158 Q 1467 157 1464 136 Q 1462 115 1461 111 L 1455 92 L 1449 63 Z" fill="lightgray"></path>
      </clipPath>
      <path clip-path="url(#make-me-a-hanzi-clip-20)" d="M 1531 171 L 1496 158 L 1453 0 L 1449 -11 L 1429 -28 " fill="none" id="make-me-a-hanzi-animation-20" stroke-dasharray="367 734" stroke-linecap="round"></path>

      <clipPath id="make-me-a-hanzi-clip-21">
      <path d="M 1423 -34 L 1399 -36 L 1363 -31 Q 1350 -31 1348 -36 Q 1347 -42 1348 -44 Q 1349 -47 1357 -62 Q 1363 -69 1384 -82 Q 1408 -100 1413 -94 Q 1421 -94 1431 -89 L 1473 -71 L 1612 -31 C 1641 -23 1631 -3 1601 -8 L 1463 -29 L 1423 -34 Z" fill="lightgray"></path>
      </clipPath>
      <path clip-path="url(#make-me-a-hanzi-clip-21)" d="M 1358 -40 L 1372 -51 L 1413 -64 L 1580 -24 L 1593 -22 L 1604 -28 " fill="none" id="make-me-a-hanzi-animation-21" stroke-dasharray="386 772" stroke-linecap="round"></path>

      <clipPath id="make-me-a-hanzi-clip-22">
      <path d="M 1612 -31 L 1639 -73 Q 1639 -76 1644 -79 Q 1649 -82 1655 -82 Q 1674 -82 1677 -47 Q 1677 -26 1666 -10 Q 1654 10 1627 26 L 1591 47 Q 1577 52 1575 50 Q 1573 44 1573 40 Q 1573 35 1583 21 Q 1594 6 1601 -8 L 1612 -31 Z" fill="lightgray"></path>
      </clipPath>
      <path clip-path="url(#make-me-a-hanzi-clip-22)" d="M 1578 44 L 1640 -21 L 1651 -43 L 1653 -66 " fill="none" id="make-me-a-hanzi-animation-22" stroke-dasharray="266 532" stroke-linecap="round"></path>

</g>
</svg>
